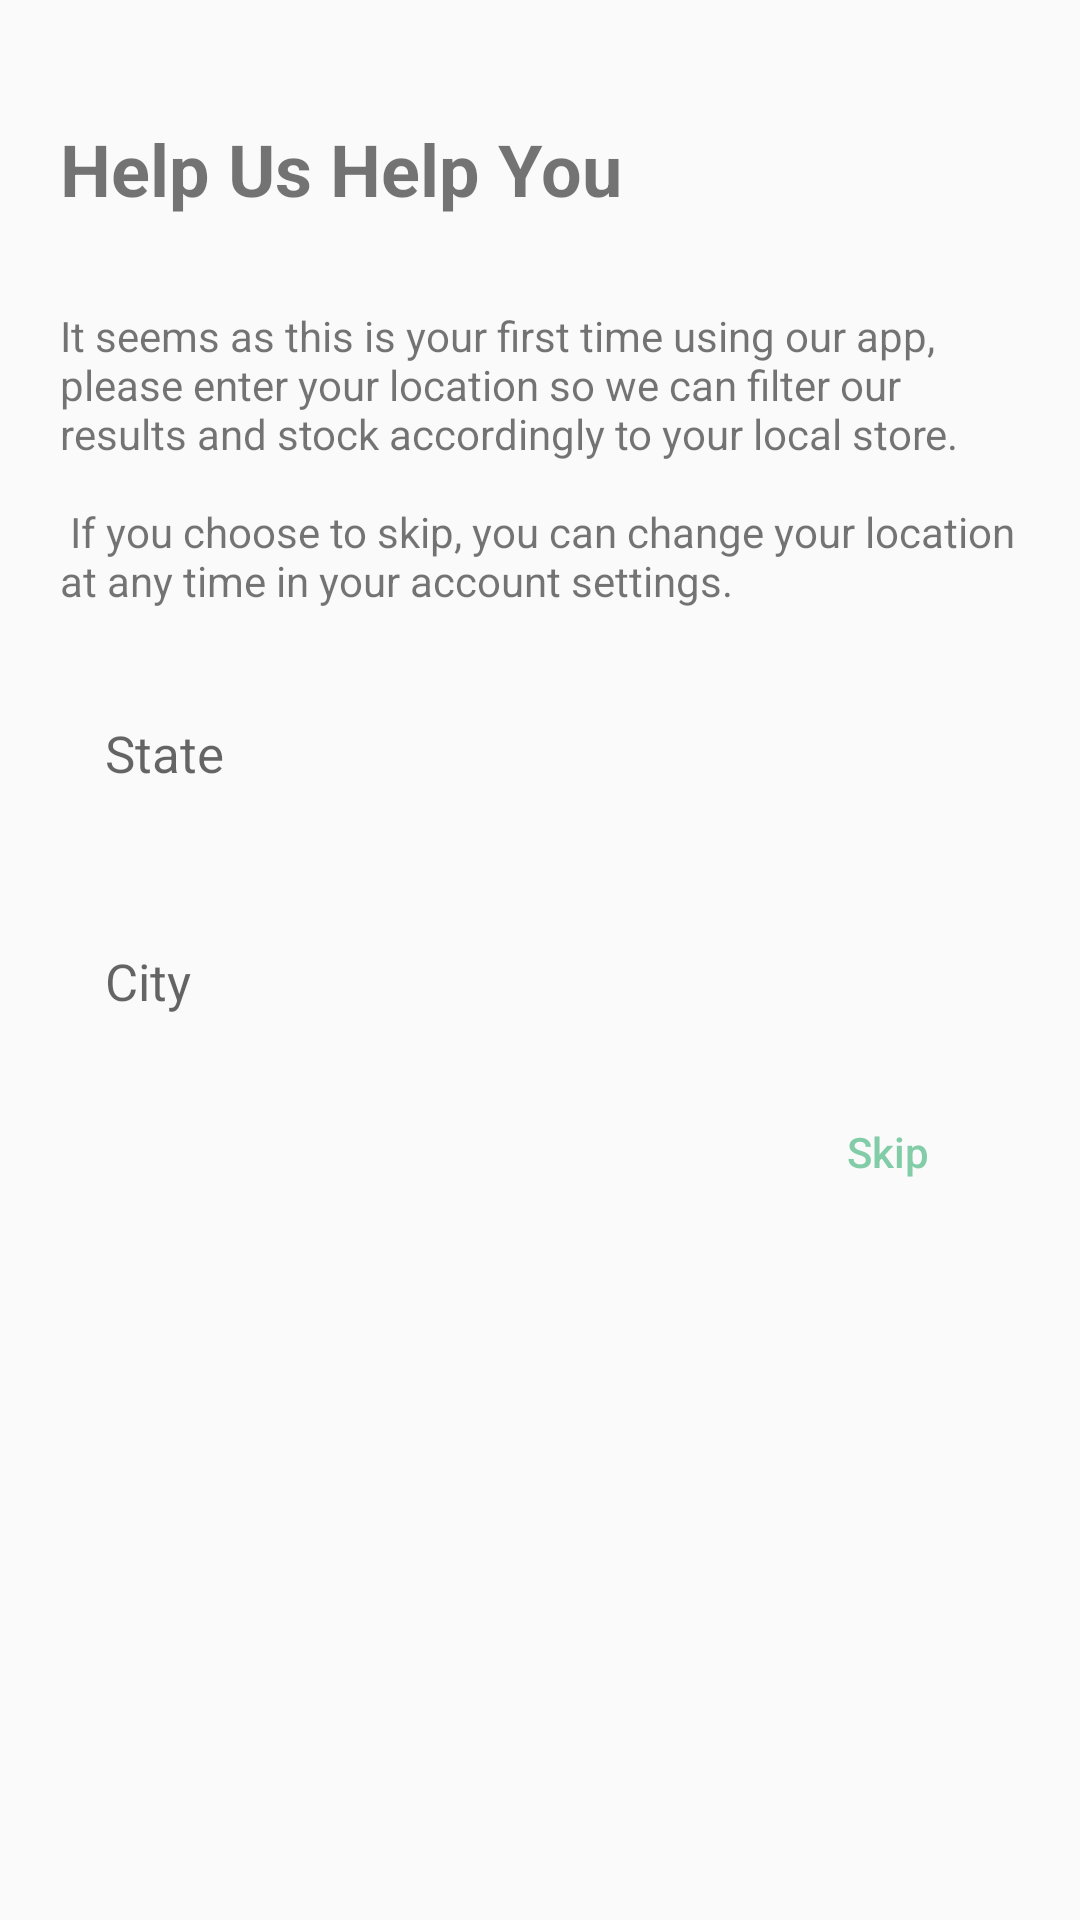

Write the Android layout XML for this screen, with the resource values it uses.
<!-- AndroidManifest.xml: application theme AppTheme -->
<!-- res/layout/activity_store_locator.xml -->
<?xml version="1.0" encoding="utf-8"?>
<LinearLayout
    xmlns:android="http://schemas.android.com/apk/res/android"
    xmlns:tools="http://schemas.android.com/tools"
    android:layout_width="match_parent"
    android:layout_height="match_parent"
    android:orientation="vertical"
    android:padding="20dp"
    tools:context=".SignIn">

    <TextView
        android:layout_width="match_parent"
        android:layout_height="wrap_content"
        android:text="@string/help"
        android:textSize="24sp"
        android:paddingTop="20dp"
        android:textStyle="bold"/>

    <RelativeLayout
        android:layout_width="match_parent"
        android:layout_height="wrap_content"
        android:paddingTop="30dp"
        android:id="@+id/input_layout">

        <TextView
            android:layout_width="match_parent"
            android:layout_height="wrap_content"
            android:text="@string/large_text"
            android:id="@+id/large_text"/>

        <EditText
            style="@style/editTextTheme"
            android:hint="@string/state"
            android:inputType="text"
            android:autofillHints="@string/state"
            android:layout_below="@id/large_text"
            android:id="@+id/bg_state"/>

        <EditText
            style="@style/editTextTheme"
            android:hint="@string/city"
            android:inputType="text"
            android:autofillHints="@string/city"
            android:layout_below="@id/bg_state"
            android:id="@+id/bg_city"/>

        <Button
            android:layout_width="wrap_content"
            android:layout_height="wrap_content"
            android:layout_alignParentRight="true"
            android:layout_alignParentEnd="true"
            android:text="@string/skip"
            android:id="@+id/skip_btn"
            android:background="#00ffffff"
            android:textAllCaps="false"
            android:layout_below="@id/bg_city"
            android:paddingTop="10dp"
            android:paddingRight="10dp"
            android:paddingEnd="10dp"
            android:paddingLeft="10dp"
            android:paddingStart="10dp"
            android:textColor="@color/colorSecondary"/>
    </RelativeLayout>
</LinearLayout>
<!-- resources referenced by this layout -->
<resources>
  <color name="colorSecondary">#BF5ABD8C</color>
  <string name="city">City</string>
  <string name="help">Help Us Help You</string>
  <string name="large_text">It seems as this is your first time using our app, please enter your location so we can filter our results and stock accordingly to your local store.\n\n
          If you choose to skip, you can change your location at any time in your account settings.</string>
  <string name="skip">Skip</string>
  <string name="state">State</string>
  <style name="editTextTheme" parent="AppTheme">
          <item name="android:paddingLeft">15dp</item>
          <item name="android:paddingStart">15dp</item>
          <item name="android:layout_marginTop">20dp</item>
          <item name="android:layout_width">match_parent</item>
          <item name="android:layout_height">56dp</item>
          <item name="android:background">@drawable/custom_input</item>
          <item name="android:textSize">17sp</item>
      </style>
  <style name="AppTheme" parent="Theme.AppCompat.Light.NoActionBar">
          
          <item name="colorPrimary">@color/colorPrimary</item>
          <item name="colorPrimaryDark">@color/colorPrimaryDark</item>
          <item name="colorAccent">@color/colorAccent</item>
          <item name="colorControlHighlight">#5ABD8C</item>
  
      </style>
  <color name="colorPrimary">#ffffff</color>
  <color name="colorPrimaryDark">#5ABD8C</color>
  <color name="colorAccent">#03DAC5</color>
</resources>
